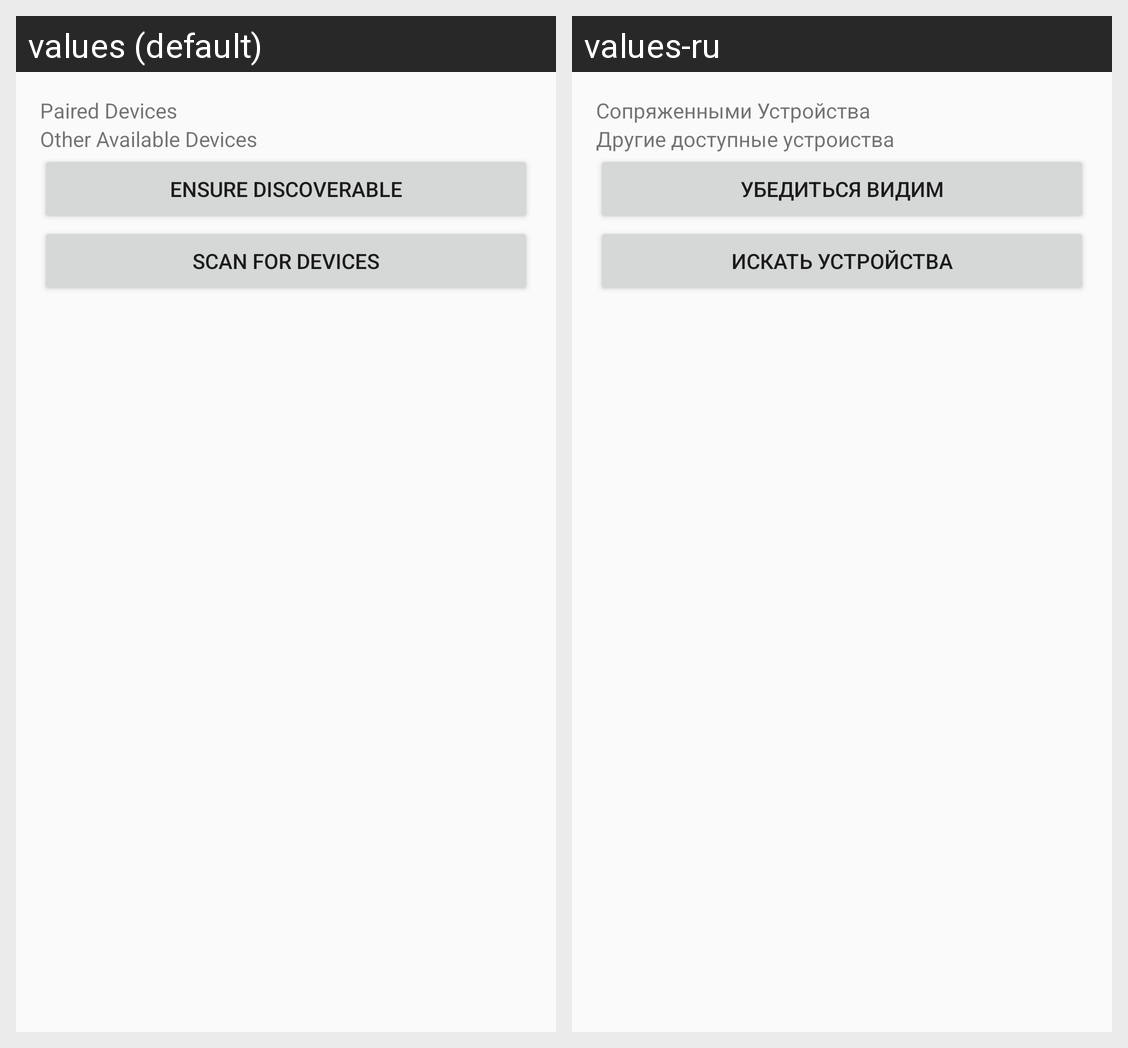

Translations of the strings shown on this Android screen, per locale in the grid:
Android screen res/layout/activity_device_list.xml rendered under 2 locales, left to right: values (default), values-ru. Device: Nexus 5 (rendered at 1080×1920; each locale shown at half size, 540×960, under a caption strip naming it); theme AppTheme.
Strings drawn on this screen, with the default value and each locale's value (text and hints the layout hard-codes, and strings that could not be matched under every locale, appear in the picture but are not listed):

PD
  values: Paired Devices
  values-ru: Сопряженными Устройства

other_devices
  values: Other Available Devices
  values-ru: Другие доступные устроиства

ensure_discoverable
  values: Ensure Discoverable
  values-ru: Убедиться видим

button_scan
  values: Scan for devices
  values-ru: Искать устройства
